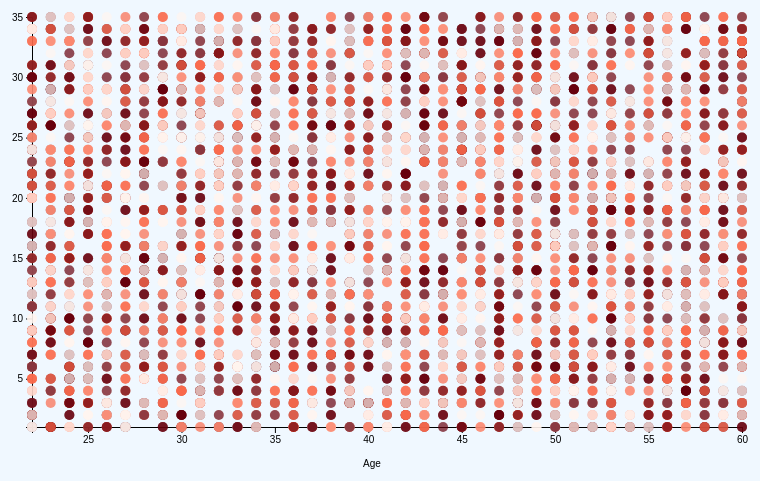
D3 v7 page, settled after 360 driven frames (6 s of simulated time); the page loaded 1 data file(s).


// ── js/task21.js
d3.csv("data/cleaned_data.csv").then(data => {
    data = data.filter(d => d.Age && d.Years_of_Experience && d.Stress_Level);
  
    data.forEach(d => {
      d.Age = +d.Age;
      d.Years_of_Experience = +d.Years_of_Experience;
      d.Stress_Level = +d.Stress_Level;
    });
  
    const width = 800, height = 500, margin = { top: 40, right: 30, bottom: 50, left: 60 };
  
    const svg = d3.select("#chart")
      .append("svg")
      .attr("width", width)
      .attr("height", height);
  
    const x = d3.scaleLinear()
      .domain(d3.extent(data, d => d.Age))
      .range([margin.left, width - margin.right]);
  
    const y = d3.scaleLinear()
      .domain(d3.extent(data, d => d.Years_of_Experience))
      .range([height - margin.bottom, margin.top]);
  
    const color = d3.scaleSequential(d3.interpolateReds)
      .domain(d3.extent(data, d => d.Stress_Level));
  
    svg.append("g")
      .attr("transform", `translate(0, ${height - margin.bottom})`)
      .call(d3.axisBottom(x).ticks(10))
      .append("text")
      .attr("x", width / 2)
      .attr("y", 40)
      .attr("fill", "black")
      .text("Age");
  
    svg.append("g")
      .attr("transform", `translate(${margin.left}, 0)`)
      .call(d3.axisLeft(y).ticks(10))
      .append("text")
      .attr("x", -margin.left)
      .attr("y", margin.top - 20)
      .attr("fill", "black")
      .text("Years of Experience");
  
    svg.selectAll("circle")
      .data(data)
      .enter()
      .append("circle")
      .attr("cx", d => x(d.Age))
      .attr("cy", d => y(d.Years_of_Experience))
      .attr("r", 5)
      .attr("fill", d => color(d.Stress_Level))
      .attr("opacity", 0.7);
  });  

### data: data/cleaned_data.csv
Employee_ID, Age, Years_of_Experience, Work_Location, Hours_Worked_Per_Week, Number_of_Virtual_Meetings, Work_Life_Balance_Rating, Stress_Level, Mental_Health_Condition, Access_to_Mental_Health_Resources, Productivity_Change, Social_Isolation_Rating, Satisfaction_with_Remote_Work, Company_Support_for_Remote_Work, Physical_Activity, Sleep_Quality
emp0001, 32, 13, hybrid, 47, 7, 2, 2, depression, 0, -1, 1, 1, 1, 1, 3
emp0002, 40, 3, remote, 52, 4, 1, 2, anxiety, 0, 1, 3, 3, 2, 1, 3
emp0003, 59, 22, hybrid, 46, 11, 5, 2, anxiety, 0, 0, 4, 1, 5, 1, 1
emp0004, 27, 20, onsite, 32, 8, 4, 3, depression, 1, 1, 3, 1, 3, 1, 1
emp0005, 49, 32, onsite, 35, 12, 2, 3, burnout, 1, -1, 3, 1, 3, 1, 2
emp0006, 59, 31, hybrid, 39, 3, 4, 3, burnout, 0, 1, 5, 1, 1, 1, 2
emp0007, 31, 24, remote, 51, 7, 3, 1, anxiety, 1, -1, 5, 2, 3, 2, 1
emp0008, 42, 6, onsite, 54, 7, 3, 2, depression, 0, -1, 5, 3, 4, 1, 2
emp0009, 56, 9, hybrid, 24, 4, 2, 3, burnout, 1, -1, 2, 1, 4, 2, 1
emp0010, 30, 28, hybrid, 57, 6, 1, 1, depression, 1, -1, 2, 2, 1, 1, 1
emp0011, 33, 17, remote, 48, 3, 3, 3, burnout, 1, -1, 4, 3, 2, 1, 2
emp0012, 47, 31, hybrid, 26, 12, 4, 2, burnout, 1, 0, 4, 2, 3, 1, 1
emp0013, 40, 1, remote, 21, 7, 2, 3, depression, 1, -1, 2, 2, 1, 1, 3
emp0014, 51, 5, hybrid, 45, 13, 1, 1, anxiety, 0, -1, 2, 3, 5, 1, 1
emp0015, 36, 23, remote, 59, 11, 3, 3, anxiety, 1, -1, 5, 2, 3, 1, 2
emp0016, 56, 13, remote, 44, 11, 4, 1, anxiety, 0, 0, 5, 3, 4, 1, 2
emp0017, 33, 3, onsite, 52, 9, 2, 2, burnout, 0, 0, 1, 3, 1, 1, 3
emp0018, 45, 20, onsite, 37, 8, 3, 1, burnout, 1, -1, 5, 2, 5, 1, 3
emp0019, 49, 30, remote, 36, 6, 1, 3, anxiety, 0, 0, 3, 3, 2, 1, 3
emp0020, 59, 13, remote, 59, 4, 3, 2, anxiety, 0, -1, 4, 2, 1, 2, 2
emp0021, 26, 33, hybrid, 21, 1, 2, 1, burnout, 0, 1, 2, 3, 1, 1, 1
emp0022, 26, 21, onsite, 54, 12, 3, 2, depression, 0, -1, 3, 1, 4, 2, 1
emp0023, 43, 21, onsite, 57, 1, 3, 1, depression, 1, 1, 3, 3, 4, 2, 2
emp0024, 53, 11, onsite, 22, 12, 5, 1, depression, 0, 0, 2, 2, 3, 1, 1
emp0025, 56, 6, remote, 54, 15, 3, 1, burnout, 0, 1, 2, 2, 4, 2, 2
emp0026, 49, 23, onsite, 21, 14, 4, 3, burnout, 0, 0, 4, 2, 3, 1, 3
emp0027, 36, 30, onsite, 24, 12, 3, 3, burnout, 0, -1, 4, 1, 4, 1, 1
emp0028, 53, 31, onsite, 56, 4, 4, 1, depression, 0, 0, 4, 1, 4, 1, 1
emp0029, 47, 22, onsite, 33, 10, 3, 3, depression, 1, -1, 4, 3, 1, 2, 1
emp0030, 59, 34, remote, 25, 15, 2, 3, depression, 1, 0, 3, 3, 1, 1, 1
emp0031, 22, 22, onsite, 20, 11, 1, 1, anxiety, 1, 0, 5, 2, 2, 1, 2
emp0032, 37, 4, hybrid, 33, 14, 2, 2, depression, 0, -1, 3, 3, 5, 1, 2
emp0033, 45, 29, remote, 20, 14, 2, 2, anxiety, 1, -1, 5, 3, 5, 2, 3
emp0034, 48, 27, remote, 26, 9, 3, 2, anxiety, 1, 0, 5, 2, 4, 2, 2
emp0035, 36, 24, hybrid, 22, 6, 4, 2, depression, 0, 0, 1, 1, 3, 1, 2
emp0036, 46, 28, hybrid, 57, 8, 4, 1, burnout, 1, 0, 1, 2, 5, 1, 1
emp0037, 48, 10, onsite, 30, 12, 1, 1, depression, 1, -1, 5, 3, 3, 1, 1
emp0038, 31, 18, remote, 47, 14, 2, 1, burnout, 1, 1, 2, 3, 5, 2, 3
emp0039, 24, 21, onsite, 48, 12, 4, 1, anxiety, 1, 0, 3, 2, 1, 1, 2
emp0040, 49, 20, hybrid, 20, 1, 3, 3, burnout, 0, 1, 1, 1, 5, 1, 1
emp0041, 30, 22, remote, 44, 15, 4, 3, burnout, 0, -1, 1, 2, 5, 2, 1
emp0042, 53, 14, onsite, 29, 13, 2, 1, burnout, 0, 0, 1, 1, 5, 1, 3
emp0043, 54, 26, remote, 58, 6, 3, 3, burnout, 1, 1, 3, 1, 3, 1, 1
emp0044, 54, 12, remote, 53, 12, 4, 2, depression, 1, 0, 1, 1, 3, 1, 2
emp0045, 57, 13, remote, 23, 6, 3, 3, anxiety, 1, 0, 5, 2, 2, 2, 3
emp0046, 32, 24, remote, 42, 8, 2, 2, burnout, 0, 0, 2, 2, 3, 2, 1
emp0047, 33, 33, remote, 35, 15, 1, 2, burnout, 1, -1, 1, 1, 5, 1, 3
emp0048, 30, 4, remote, 39, 2, 5, 3, burnout, 0, -1, 1, 1, 4, 1, 3
emp0049, 22, 7, onsite, 29, 9, 4, 1, burnout, 0, 1, 2, 2, 3, 2, 1
emp0050, 35, 11, onsite, 37, 3, 4, 2, burnout, 0, 0, 1, 3, 3, 1, 2
emp0051, 26, 34, onsite, 28, 10, 4, 3, anxiety, 1, -1, 5, 3, 4, 2, 3
emp0052, 47, 25, remote, 31, 9, 5, 1, burnout, 0, -1, 4, 3, 1, 1, 3
emp0053, 42, 3, onsite, 26, 14, 3, 2, burnout, 0, -1, 2, 3, 2, 2, 3
emp0054, 60, 34, onsite, 46, 15, 2, 2, depression, 1, 0, 1, 2, 1, 1, 2
emp0055, 26, 5, hybrid, 55, 6, 1, 2, burnout, 1, -1, 4, 3, 1, 2, 1
emp0056, 30, 8, hybrid, 47, 12, 3, 1, anxiety, 0, 1, 3, 2, 5, 2, 3
emp0057, 42, 14, remote, 48, 13, 5, 1, depression, 1, 1, 4, 2, 5, 1, 3
emp0058, 53, 7, onsite, 49, 6, 5, 1, burnout, 0, 0, 4, 3, 3, 1, 2
emp0059, 26, 31, remote, 51, 4, 1, 1, burnout, 0, -1, 2, 1, 3, 2, 2
emp0060, 26, 17, remote, 57, 13, 2, 2, burnout, 1, 0, 1, 3, 5, 2, 1
... 4,940 more rows